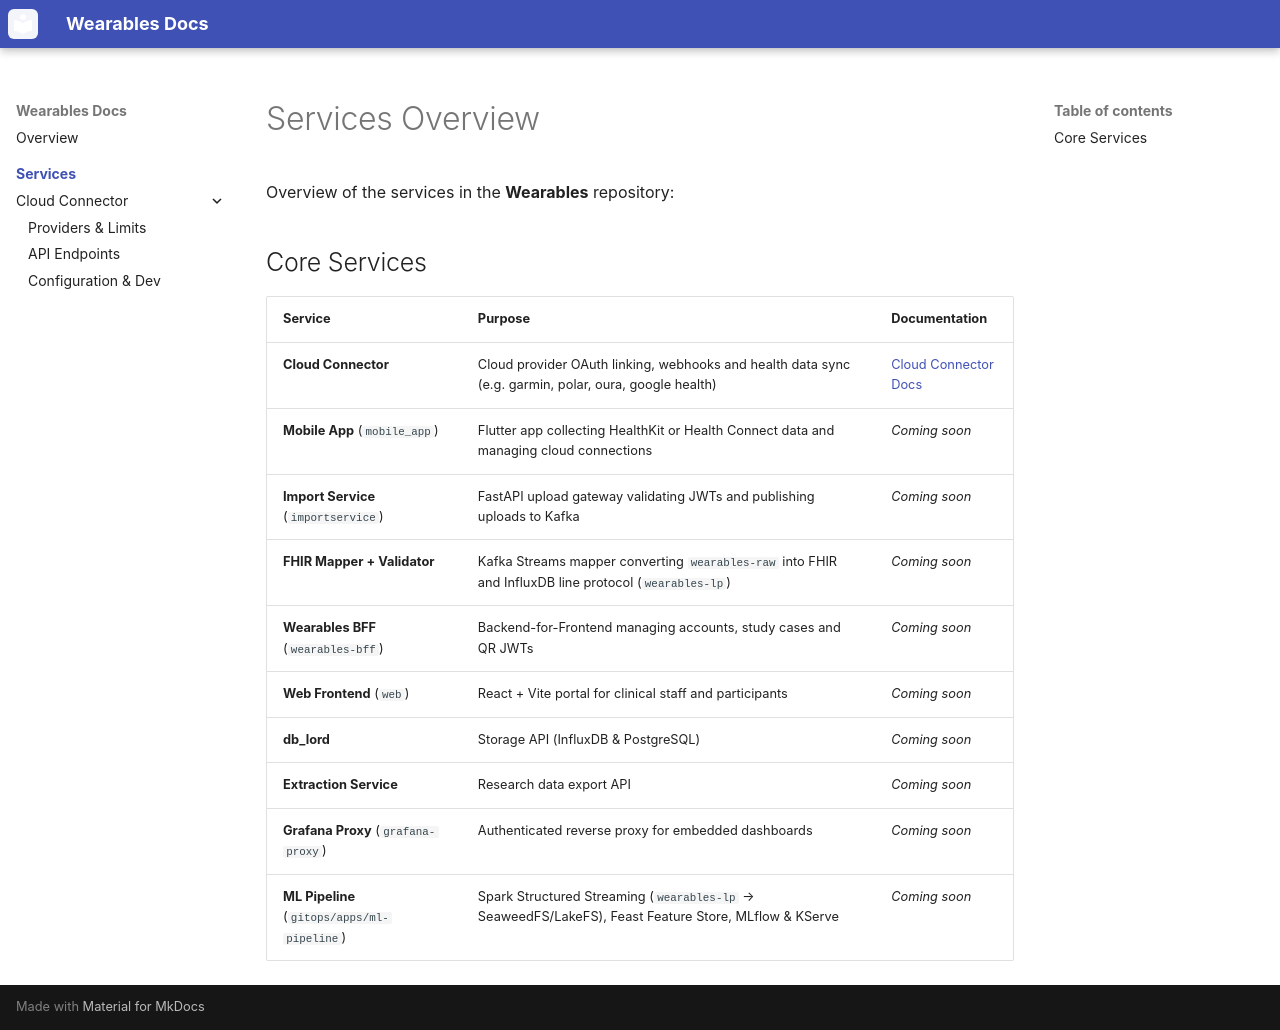

repository: WearableAnalytics/Wearables-Merged · page: services/index.html · generator: mkdocs

# Services Overview

Overview of the services in the **Wearables** repository:

## Core Services

| Service | Purpose | Documentation |
|---|---|---|
| **Cloud Connector** | Cloud provider OAuth linking, webhooks and health data sync (e.g. garmin, polar, oura, google health) | [Cloud Connector Docs](cloud-connector/index.md) |
| **Mobile App** (`mobile_app`) | Flutter app collecting HealthKit or Health Connect data and managing cloud connections | *Coming soon* |
| **Import Service** (`importservice`) | FastAPI upload gateway validating JWTs and publishing uploads to Kafka | *Coming soon* |
| **FHIR Mapper + Validator** | Kafka Streams mapper converting `wearables-raw` into FHIR and InfluxDB line protocol (`wearables-lp`) | *Coming soon* |
| **Wearables BFF** (`wearables-bff`) | Backend-for-Frontend managing accounts, study cases and QR JWTs | *Coming soon* |
| **Web Frontend** (`web`) | React + Vite portal for clinical staff and participants | *Coming soon* |
| **db_lord** | Storage API (InfluxDB & PostgreSQL) | *Coming soon* |
| **Extraction Service** | Research data export API | *Coming soon* |
| **Grafana Proxy** (`grafana-proxy`) | Authenticated reverse proxy for embedded dashboards | *Coming soon* |
| **ML Pipeline** (`gitops/apps/ml-pipeline`) | Spark Structured Streaming (`wearables-lp` → SeaweedFS/LakeFS), Feast Feature Store, MLflow & KServe | *Coming soon* |
